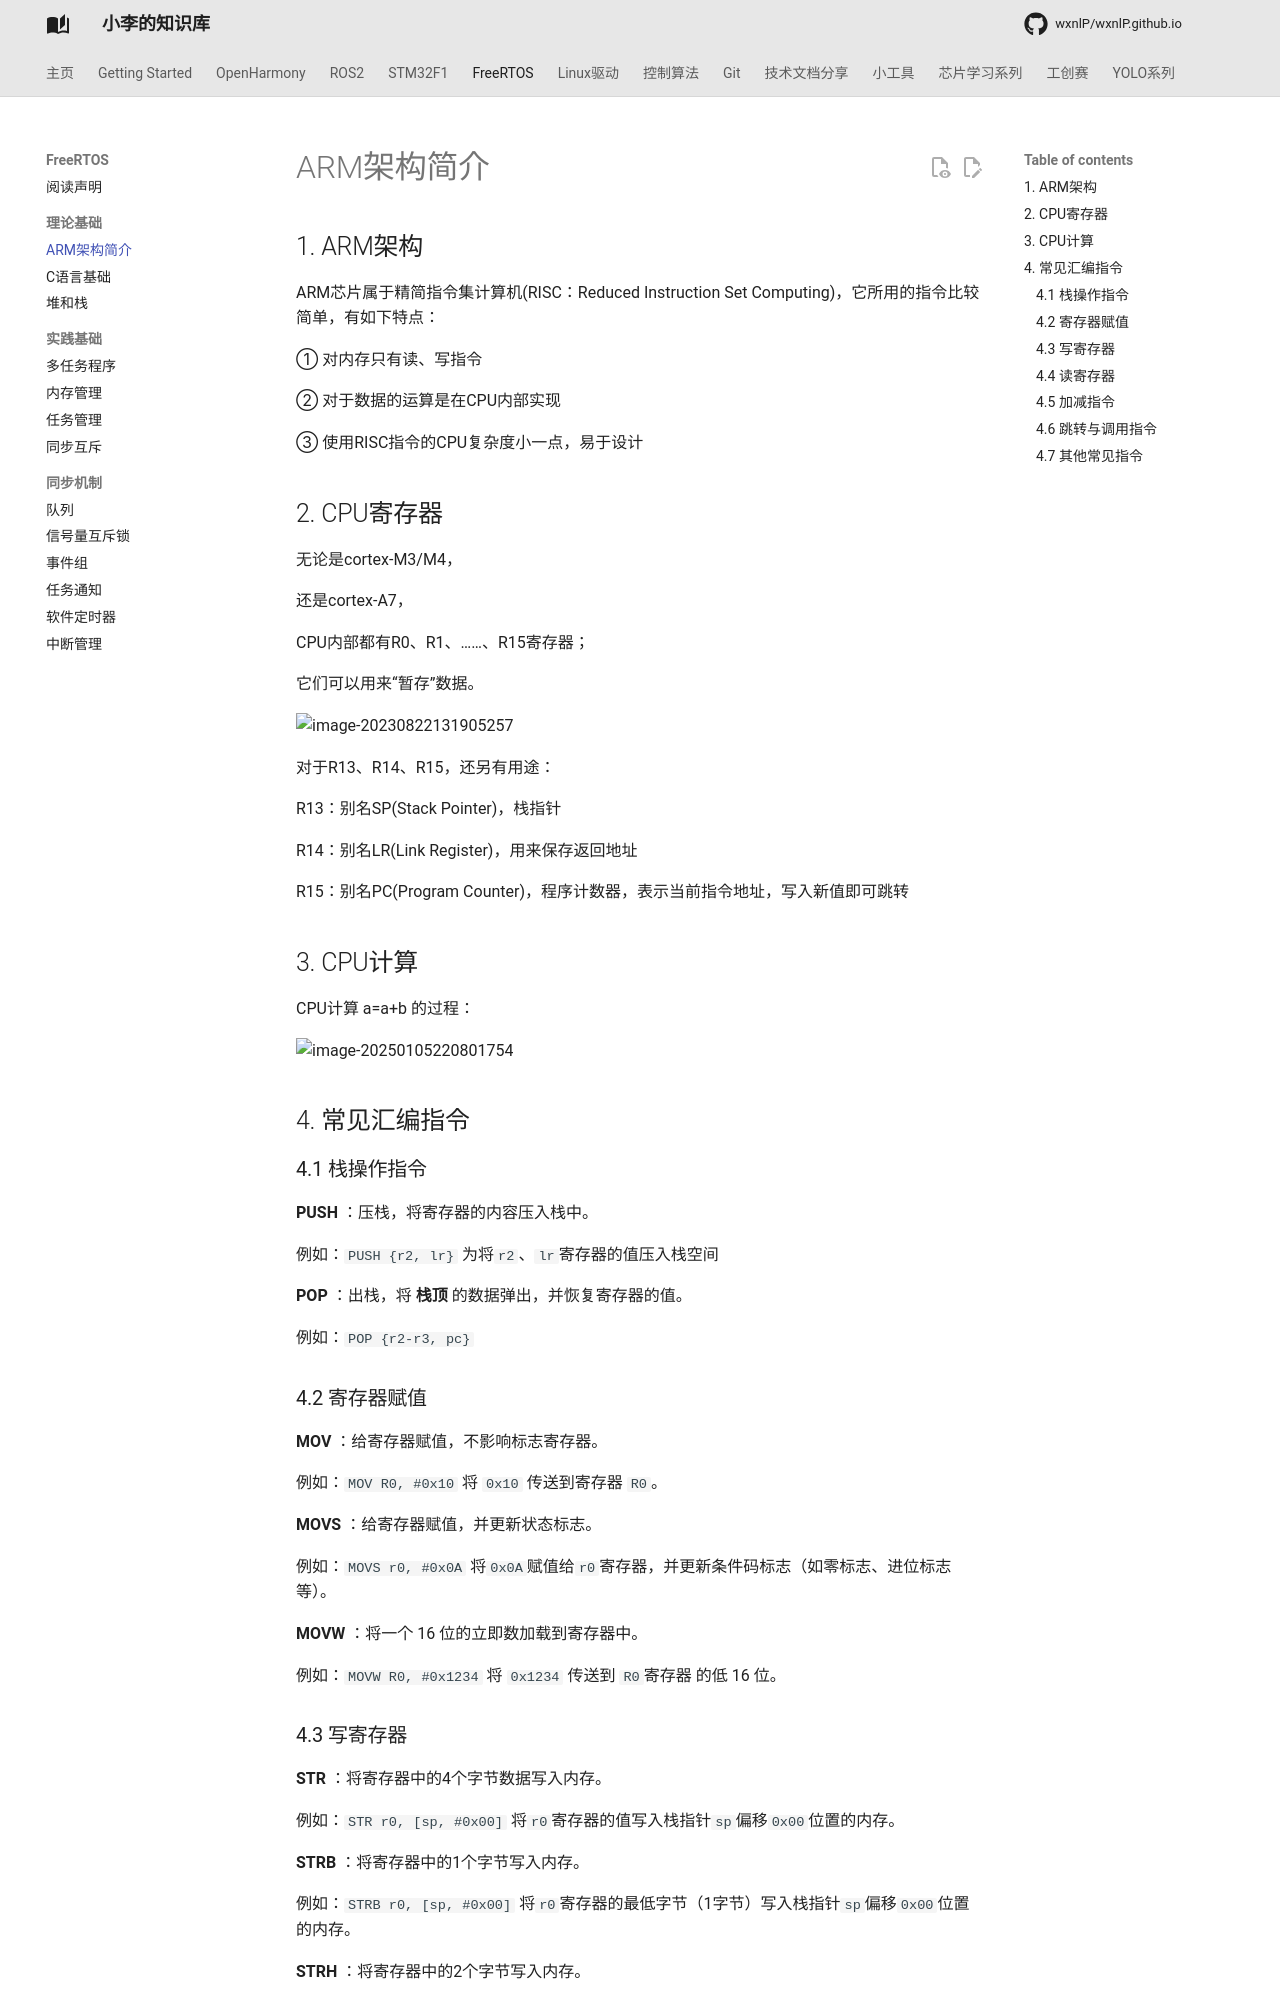

repository: wxnlP/wxnlP.github.io · page: study/FreeRTOS/0.ARM架构简明教程/index.html · generator: mkdocs

---
comments: true
---

## 1. ARM架构

ARM芯片属于精简指令集计算机(RISC：Reduced Instruction Set Computing)，它所用的指令比较简单，有如下特点：

① 对内存只有读、写指令

② 对于数据的运算是在CPU内部实现

③ 使用RISC指令的CPU复杂度小一点，易于设计

## 2. CPU寄存器

无论是cortex-M3/M4，

还是cortex-A7，

CPU内部都有R0、R1、……、R15寄存器；

它们可以用来“暂存”数据。

![image-20230822131905257](https://tonmoon.obs.cn-east-3.myhuaweicloud.com/img/tonmoon/11_regs.png)

对于R13、R14、R15，还另有用途：

R13：别名SP(Stack Pointer)，栈指针

R14：别名LR(Link Register)，用来保存返回地址

R15：别名PC(Program Counter)，程序计数器，表示当前指令地址，写入新值即可跳转

## 3. CPU计算

CPU计算 a=a+b 的过程：

![image-20250105220801754](https://tonmoon.obs.cn-east-3.myhuaweicloud.com/img/tonmoon/image-20250105220801754.png)

## 4. 常见汇编指令

### 4.1 栈操作指令

**PUSH** ：压栈，将寄存器的内容压入栈中。

例如：`PUSH {r2, lr}` 为将`r2`、`lr`寄存器的值压入栈空间

**POP** ：出栈，将 **栈顶** 的数据弹出，并恢复寄存器的值。

例如：`POP {r2-r3, pc}` 

### 4.2 寄存器赋值

**MOV** ：给寄存器赋值，不影响标志寄存器。

例如：`MOV R0, #0x10` 将 `0x10` 传送到寄存器 `R0`。

**MOVS** ：给寄存器赋值，并更新状态标志。

例如：`MOVS r0, #0x0A`
将`0x0A`赋值给`r0`寄存器，并更新条件码标志（如零标志、进位标志等）。

**MOVW** ：将一个 16 位的立即数加载到寄存器中。

例如：`MOVW R0, #0x1234` 将 `0x1234` 传送到 `R0`寄存器 的低 16 位。

### 4.3 写寄存器

**STR** ：将寄存器中的4个字节数据写入内存。

例如：`STR r0, [sp, #0x00]`
将`r0`寄存器的值写入栈指针`sp`偏移`0x00`位置的内存。

**STRB** ：将寄存器中的1个字节写入内存。

例如：`STRB r0, [sp, #0x00]`
将`r0`寄存器的最低字节（1字节）写入栈指针`sp`偏移`0x00`位置的内存。

**STRH** ：将寄存器中的2个字节写入内存。

例如：`STRH r0, [sp, #0x00]`
将`r0`寄存器的低16位写入栈指针`sp`偏移`0x00`位置的内存。
